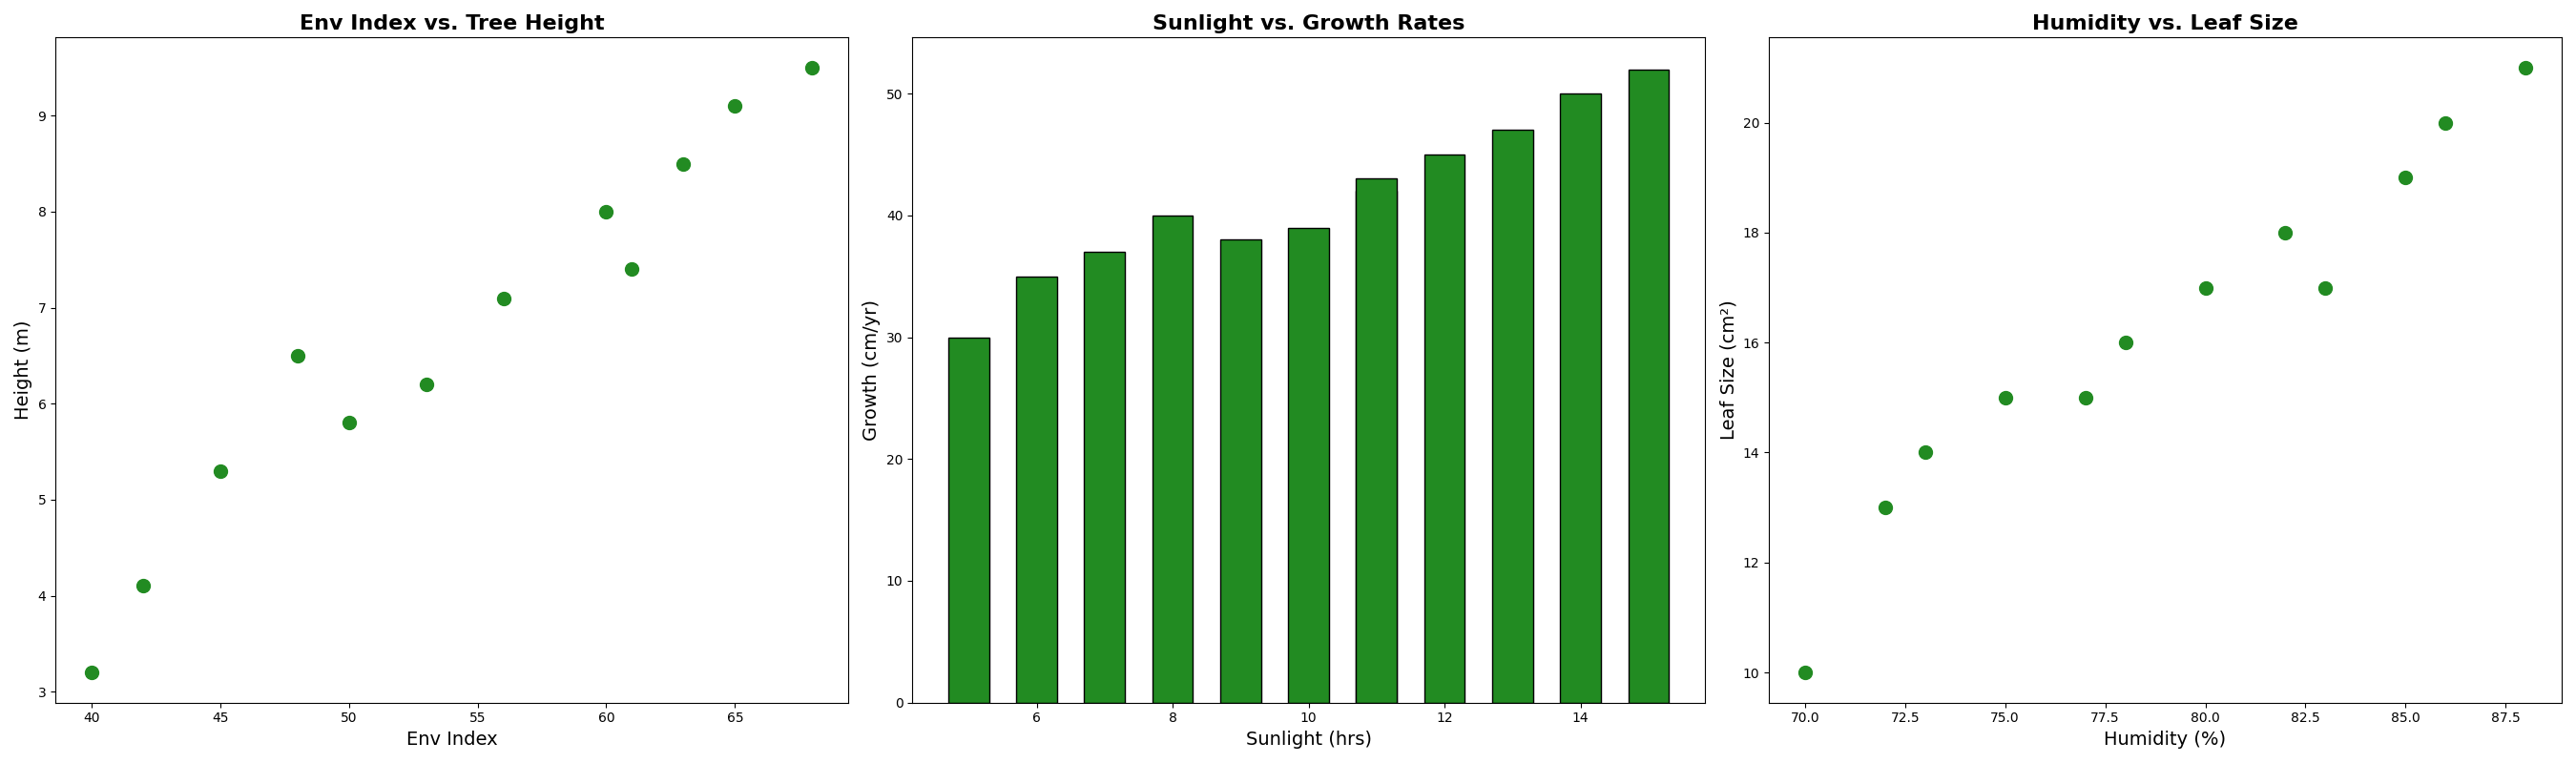

Generate this figure with Python:
import matplotlib.pyplot as plt
import numpy as np
from scipy.interpolate import make_interp_spline

# Data series
tree_heights = np.array([3.2, 4.1, 5.3, 6.5, 5.8, 6.2, 7.1, 8.0, 7.4, 8.5, 9.1, 9.5])
environmental_index = np.array([40, 42, 45, 48, 50, 53, 56, 60, 61, 63, 65, 68])
sunlight_hours = np.array([5, 6, 7, 8, 9, 10, 11, 12, 11, 13, 14, 15])
growth_rates = np.array([30, 35, 37, 40, 38, 39, 42, 45, 43, 47, 50, 52])
humidity_levels = np.array([70, 72, 73, 75, 77, 78, 80, 82, 83, 85, 86, 88])
leaf_sizes = np.array([10, 13, 14, 15, 15, 16, 17, 18, 17, 19, 20, 21])

# Spline model for humidity
spline_model_humidity = make_interp_spline(humidity_levels, tree_heights)
x_smooth_humidity = np.linspace(humidity_levels.min(), humidity_levels.max(), 300)
y_smooth_humidity = spline_model_humidity(x_smooth_humidity)

fig, axs = plt.subplots(1, 3, figsize=(27, 8))

# Using the same color 'forestgreen' for all plots
axs[0].scatter(environmental_index, tree_heights, color='forestgreen', s=100)
axs[0].set_title('Env Index vs. Tree Height', fontsize=16, fontweight='bold')
axs[0].set_xlabel('Env Index', fontsize=14)
axs[0].set_ylabel('Height (m)', fontsize=14)

axs[1].bar(sunlight_hours, growth_rates, color='forestgreen', width=0.6, edgecolor='black')
axs[1].set_title('Sunlight vs. Growth Rates', fontsize=16, fontweight='bold')
axs[1].set_xlabel('Sunlight (hrs)', fontsize=14)
axs[1].set_ylabel('Growth (cm/yr)', fontsize=14)

axs[2].scatter(humidity_levels, leaf_sizes, color='forestgreen', s=100)
axs[2].set_title('Humidity vs. Leaf Size', fontsize=16, fontweight='bold')
axs[2].set_xlabel('Humidity (%)', fontsize=14)
axs[2].set_ylabel('Leaf Size (cm²)', fontsize=14)

plt.tight_layout()
plt.show()
